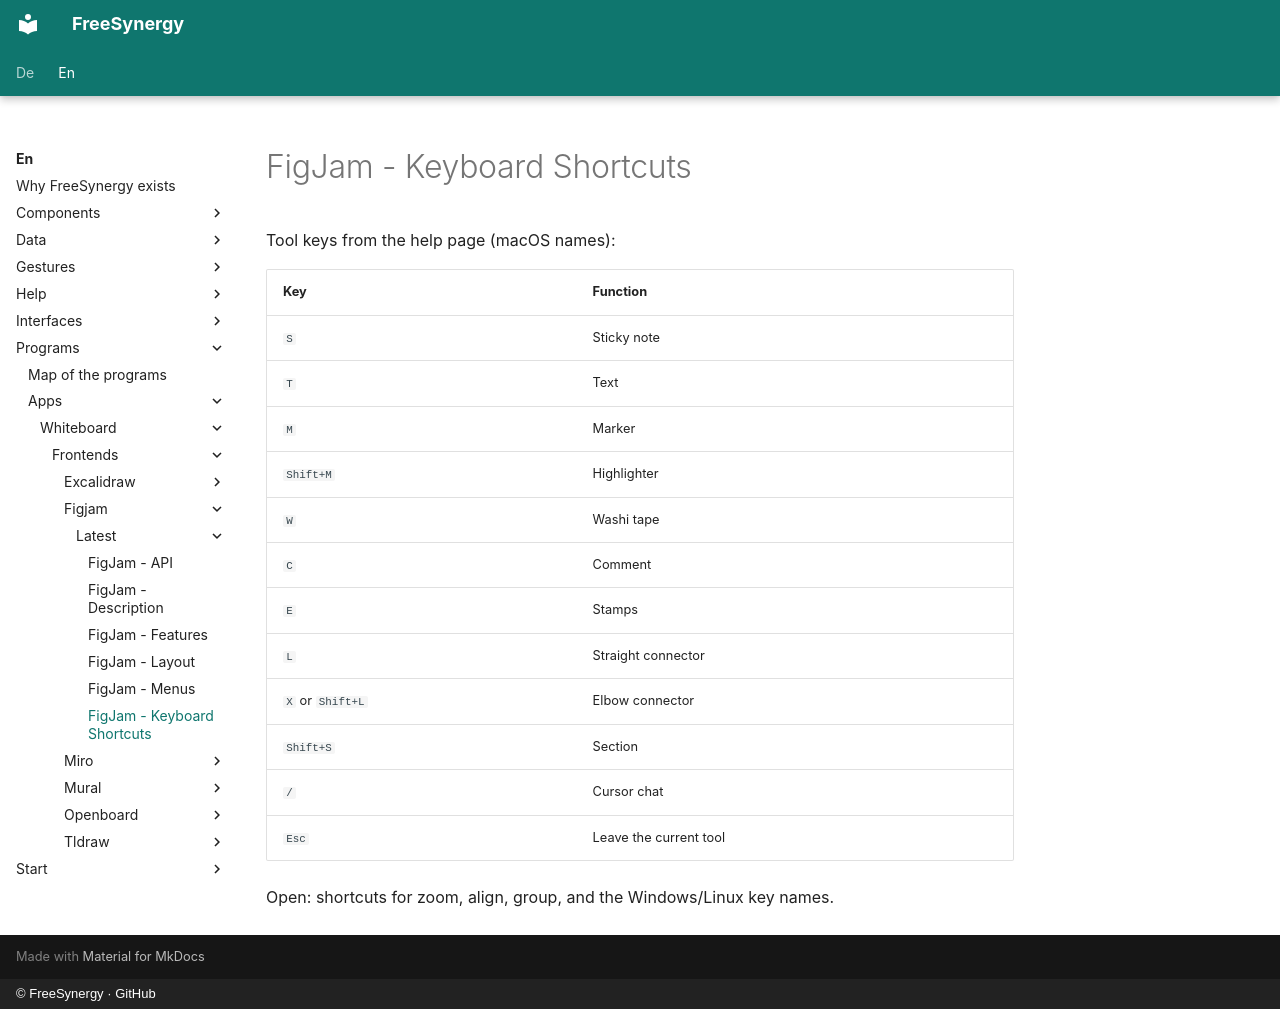

repository: FreeSynergy/fs-documentation · page: en/programs/apps/whiteboard/frontends/figjam/latest/shortcuts/index.html · generator: mkdocs · copyright: © FreeSynergy · GitHub

# FigJam - Keyboard Shortcuts

Tool keys from the help page (macOS names):

| Key | Function |
|-----|----------|
| `S` | Sticky note |
| `T` | Text |
| `M` | Marker |
| `Shift+M` | Highlighter |
| `W` | Washi tape |
| `C` | Comment |
| `E` | Stamps |
| `L` | Straight connector |
| `X` or `Shift+L` | Elbow connector |
| `Shift+S` | Section |
| `/` | Cursor chat |
| `Esc` | Leave the current tool |

Open: shortcuts for zoom, align, group, and the Windows/Linux key names.
